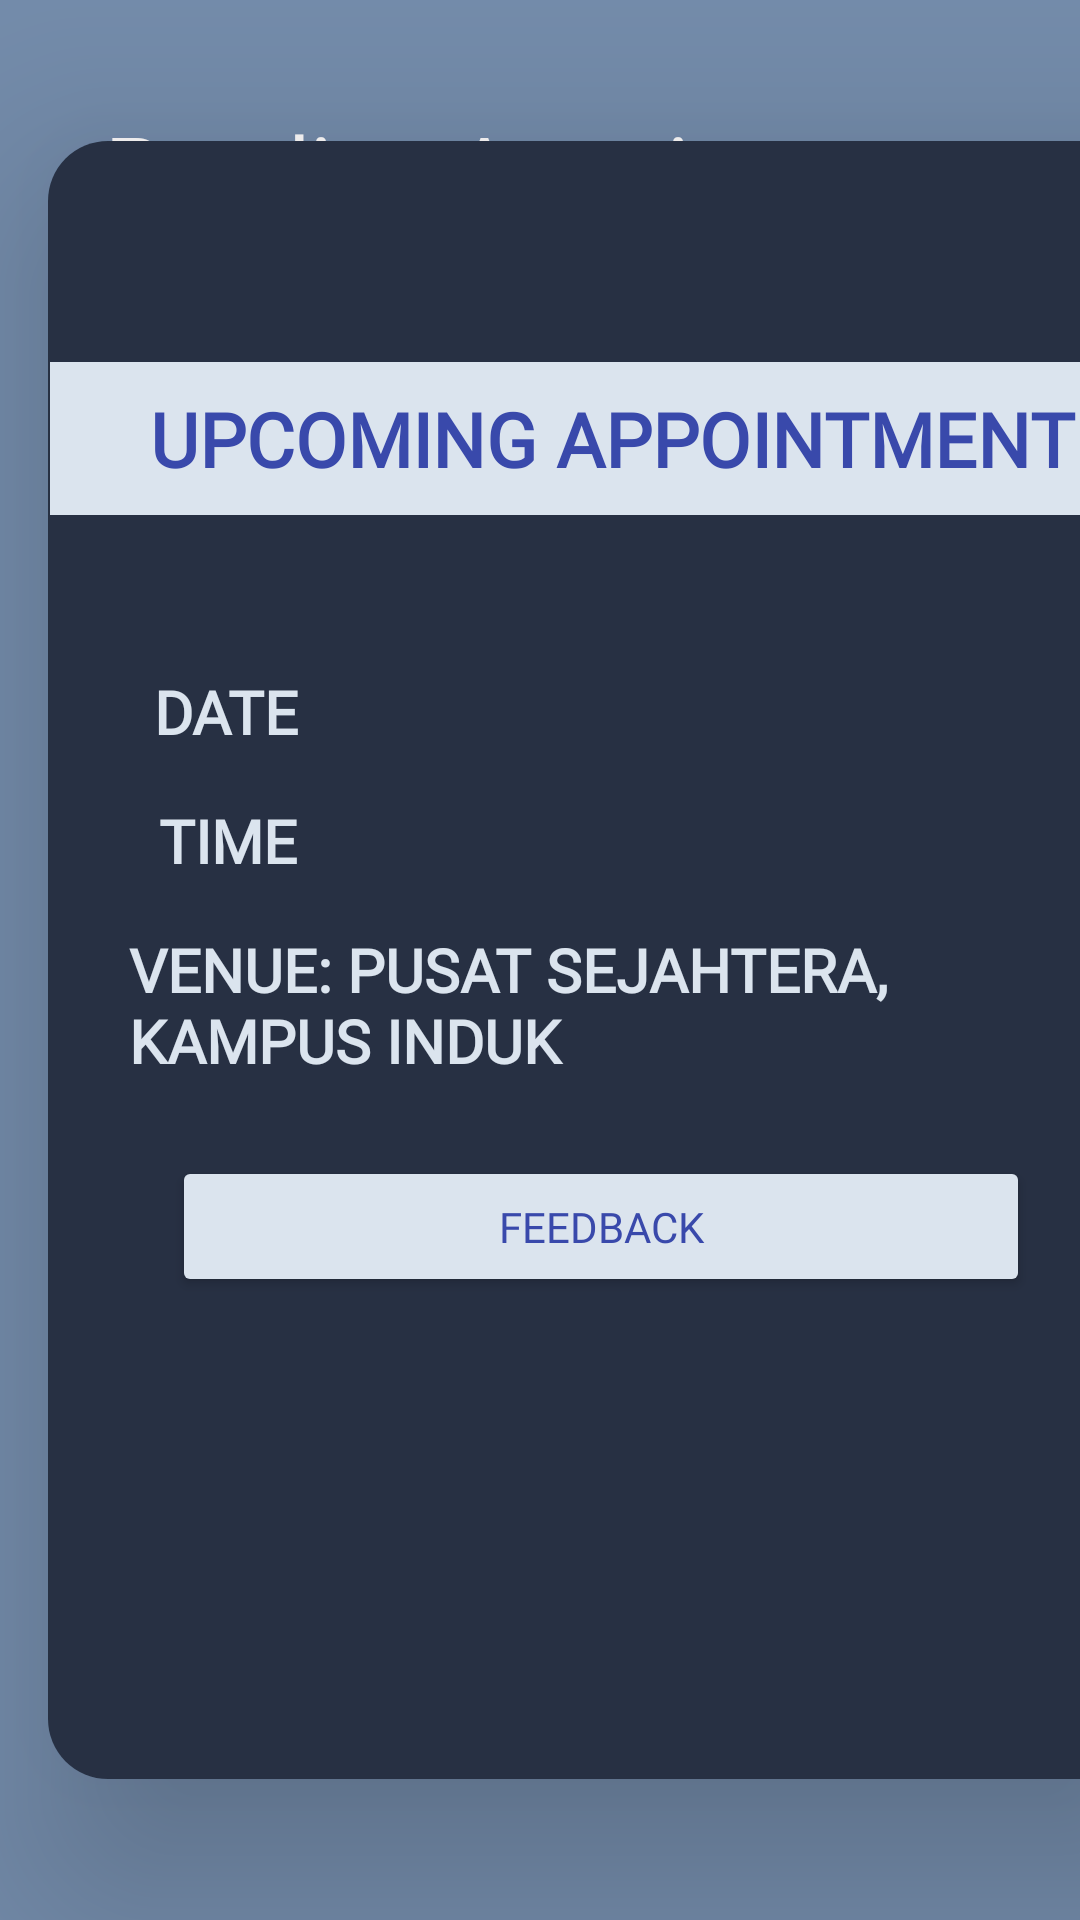

Here is an Android app screen rendered from its layout file. Give the layout XML and the strings, colors and styles it references.
<!-- AndroidManifest.xml: application theme Theme.HEALTHPOINT_FINAL -->
<!-- res/layout/activity_upcoming_appointment.xml -->
<?xml version="1.0" encoding="utf-8"?>
<androidx.constraintlayout.widget.ConstraintLayout xmlns:android="http://schemas.android.com/apk/res/android"
    xmlns:app="http://schemas.android.com/apk/res-auto"
    xmlns:tools="http://schemas.android.com/tools"
    android:id="@+id/linearLayout"
    android:layout_width="match_parent"
    android:layout_height="match_parent"
    android:background="#748CAB">

    <TextView
        android:id="@+id/textView2"
        android:layout_width="wrap_content"
        android:layout_height="wrap_content"
        android:fontFamily="@font/noto_sans_bold"
        android:text="@string/pendingdr"
        android:textColor="#FFFDFD"
        android:textSize="30sp"
        app:layout_constraintBottom_toBottomOf="parent"
        app:layout_constraintEnd_toEndOf="parent"
        app:layout_constraintHorizontal_bias="0.498"
        app:layout_constraintStart_toStartOf="parent"
        app:layout_constraintTop_toTopOf="parent"
        app:layout_constraintVertical_bias="0.059" />

    <androidx.cardview.widget.CardView
        android:id="@+id/cardView"
        android:layout_width="376dp"
        android:layout_height="546dp"
        android:layout_marginStart="16dp"
        android:layout_marginEnd="16dp"
        app:cardBackgroundColor="#748CAB"
        app:cardCornerRadius="20dp"
        app:cardElevation="40dp"
        app:layout_constraintBottom_toBottomOf="parent"
        app:layout_constraintEnd_toEndOf="parent"
        app:layout_constraintHorizontal_bias="0.0"
        app:layout_constraintStart_toStartOf="parent"
        app:layout_constraintTop_toTopOf="parent">

        <include
            layout="@layout/dr_check_appointment"
            android:layout_width="match_parent"
            android:layout_height="match_parent"
            android:gravity="center|center_horizontal|center_vertical" />

    </androidx.cardview.widget.CardView>
</androidx.constraintlayout.widget.ConstraintLayout>
<!-- res/layout/dr_check_appointment.xml (included above) -->
<?xml version="1.0" encoding="utf-8"?>
<androidx.constraintlayout.widget.ConstraintLayout xmlns:android="http://schemas.android.com/apk/res/android"
    xmlns:app="http://schemas.android.com/apk/res-auto"
    xmlns:tools="http://schemas.android.com/tools"
    android:layout_width="match_parent"
    android:layout_height="match_parent"
    android:background="#273043">


    <TextView
        android:id="@+id/textView7"
        android:layout_width="375dp"
        android:layout_height="51dp"
        android:background="#DBE4EE"
        android:fontFamily="@font/noto_sans_bold"
        android:gravity="center"
        android:text="@string/pending"
        android:textColor="#3949AB"
        android:textSize="25sp"
        android:textStyle="bold"
        app:layout_constraintBottom_toBottomOf="parent"
        app:layout_constraintEnd_toEndOf="parent"
        app:layout_constraintStart_toStartOf="parent"
        app:layout_constraintTop_toTopOf="parent"
        app:layout_constraintVertical_bias="0.149" />

    <TextView
        android:id="@+id/textView9"
        android:layout_width="wrap_content"
        android:layout_height="wrap_content"
        android:layout_marginTop="52dp"
        android:fontFamily="@font/noto_sans_bold"
        android:text="@string/date"
        android:textColor="#DBE4EE"
        android:textSize="20sp"
        android:textStyle="bold"
        app:layout_constraintEnd_toEndOf="parent"
        app:layout_constraintHorizontal_bias="0.108"
        app:layout_constraintStart_toStartOf="parent"
        app:layout_constraintTop_toBottomOf="@+id/textView7" />

    <TextView
        android:id="@+id/textView10"
        android:layout_width="wrap_content"
        android:layout_height="wrap_content"
        android:layout_marginStart="8dp"
        android:layout_marginTop="16dp"
        android:fontFamily="@font/noto_sans_bold"
        android:text="@string/time"
        android:textColor="#DBE4EE"
        android:textSize="20sp"
        android:textStyle="bold"
        app:layout_constraintEnd_toEndOf="parent"
        app:layout_constraintHorizontal_bias="0.09"
        app:layout_constraintStart_toStartOf="parent"
        app:layout_constraintTop_toBottomOf="@+id/textView9" />

    <TextView
        android:id="@+id/textView11"
        android:layout_width="303dp"
        android:layout_height="53dp"
        android:layout_marginTop="16dp"
        android:fontFamily="@font/noto_sans_bold"
        android:text="@string/venue"
        android:textColor="#DBE4EE"
        android:textSize="20sp"
        android:textStyle="bold"
        app:layout_constraintEnd_toEndOf="parent"
        app:layout_constraintHorizontal_bias="0.37"
        app:layout_constraintStart_toStartOf="parent"
        app:layout_constraintTop_toBottomOf="@+id/textView10" />

    <Button
        android:id="@+id/feedbackDR"
        android:layout_width="286dp"
        android:layout_height="47dp"
        android:layout_marginBottom="144dp"
        android:fontFamily="@font/noto_sans_bold"
        android:text="@string/feedback"
        android:textColor="#3949AB"
        app:backgroundTint="#DBE4EE"
        app:layout_constraintBottom_toBottomOf="parent"
        app:layout_constraintEnd_toEndOf="parent"
        app:layout_constraintHorizontal_bias="0.459"
        app:layout_constraintStart_toStartOf="parent"
        app:layout_constraintTop_toBottomOf="@+id/textView11"
        app:layout_constraintVertical_bias="0.578"
        tools:ignore="TouchTargetSizeCheck,TextContrastCheck" />


</androidx.constraintlayout.widget.ConstraintLayout>
<!-- resources referenced by this layout -->
<resources>
  <string name="date">DATE</string>
  <string name="feedback">FEEDBACK</string>
  <string name="pending">UPCOMING APPOINTMENT</string>
  <string name="pendingdr">Pending Appointment</string>
  <string name="time">TIME</string>
  <string name="venue">VENUE: PUSAT SEJAHTERA, KAMPUS INDUK</string>
  <style name="Theme.HEALTHPOINT_FINAL" parent="Theme.MaterialComponents.DayNight.DarkActionBar">
          
          <item name="colorPrimary">@color/purple_500</item>
          <item name="colorPrimaryVariant">@color/purple_700</item>
          <item name="colorOnPrimary">@color/white</item>
          
          <item name="colorSecondary">@color/teal_200</item>
          <item name="colorSecondaryVariant">@color/teal_700</item>
          <item name="colorOnSecondary">@color/black</item>
          
          <item name="android:statusBarColor" tools:targetApi="l">?attr/colorPrimaryVariant</item>
          
      </style>
  <color name="purple_500">#FF6200EE</color>
  <color name="purple_700">#FF3700B3</color>
  <color name="white">#FFFFFFFF</color>
  <color name="teal_200">#273043</color>
  <color name="teal_700">#FF018786</color>
  <color name="black">#FF000000</color>
</resources>
